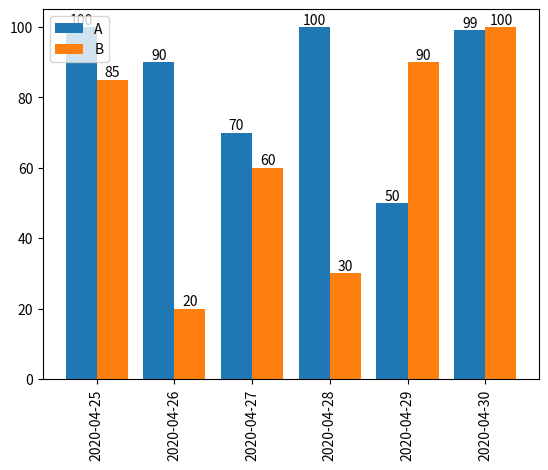

The script that saved this image:
import numpy as np
import pandas as pd
import matplotlib.pyplot as plt


def autolabel(rects):
    for rect in rects:
        height = rect.get_height()
        plt.text(rect.get_x() + rect.get_width() / 2, height,
                 str(height), ha="center", va="bottom")


dates = pd.date_range('20200425', periods=6)
label_list = [d.strftime("%Y-%m-%d") for d in dates]
s1 = pd.Series([100, 90, 70, 100, 50, 99])
s2 = pd.Series([85, 20, 60, 30, 90, 100])
x = range(len(s1))

bar1 = plt.bar(x, s1, align='center', width=0.4, label="A")
bar2 = plt.bar([i+0.4 for i in x], s2, align='center', width=0.4, label="B")
plt.legend()
plt.xticks([i + 0.2 for i in x], label_list, rotation=90)

autolabel(bar1)
autolabel(bar2)

plt.show()
